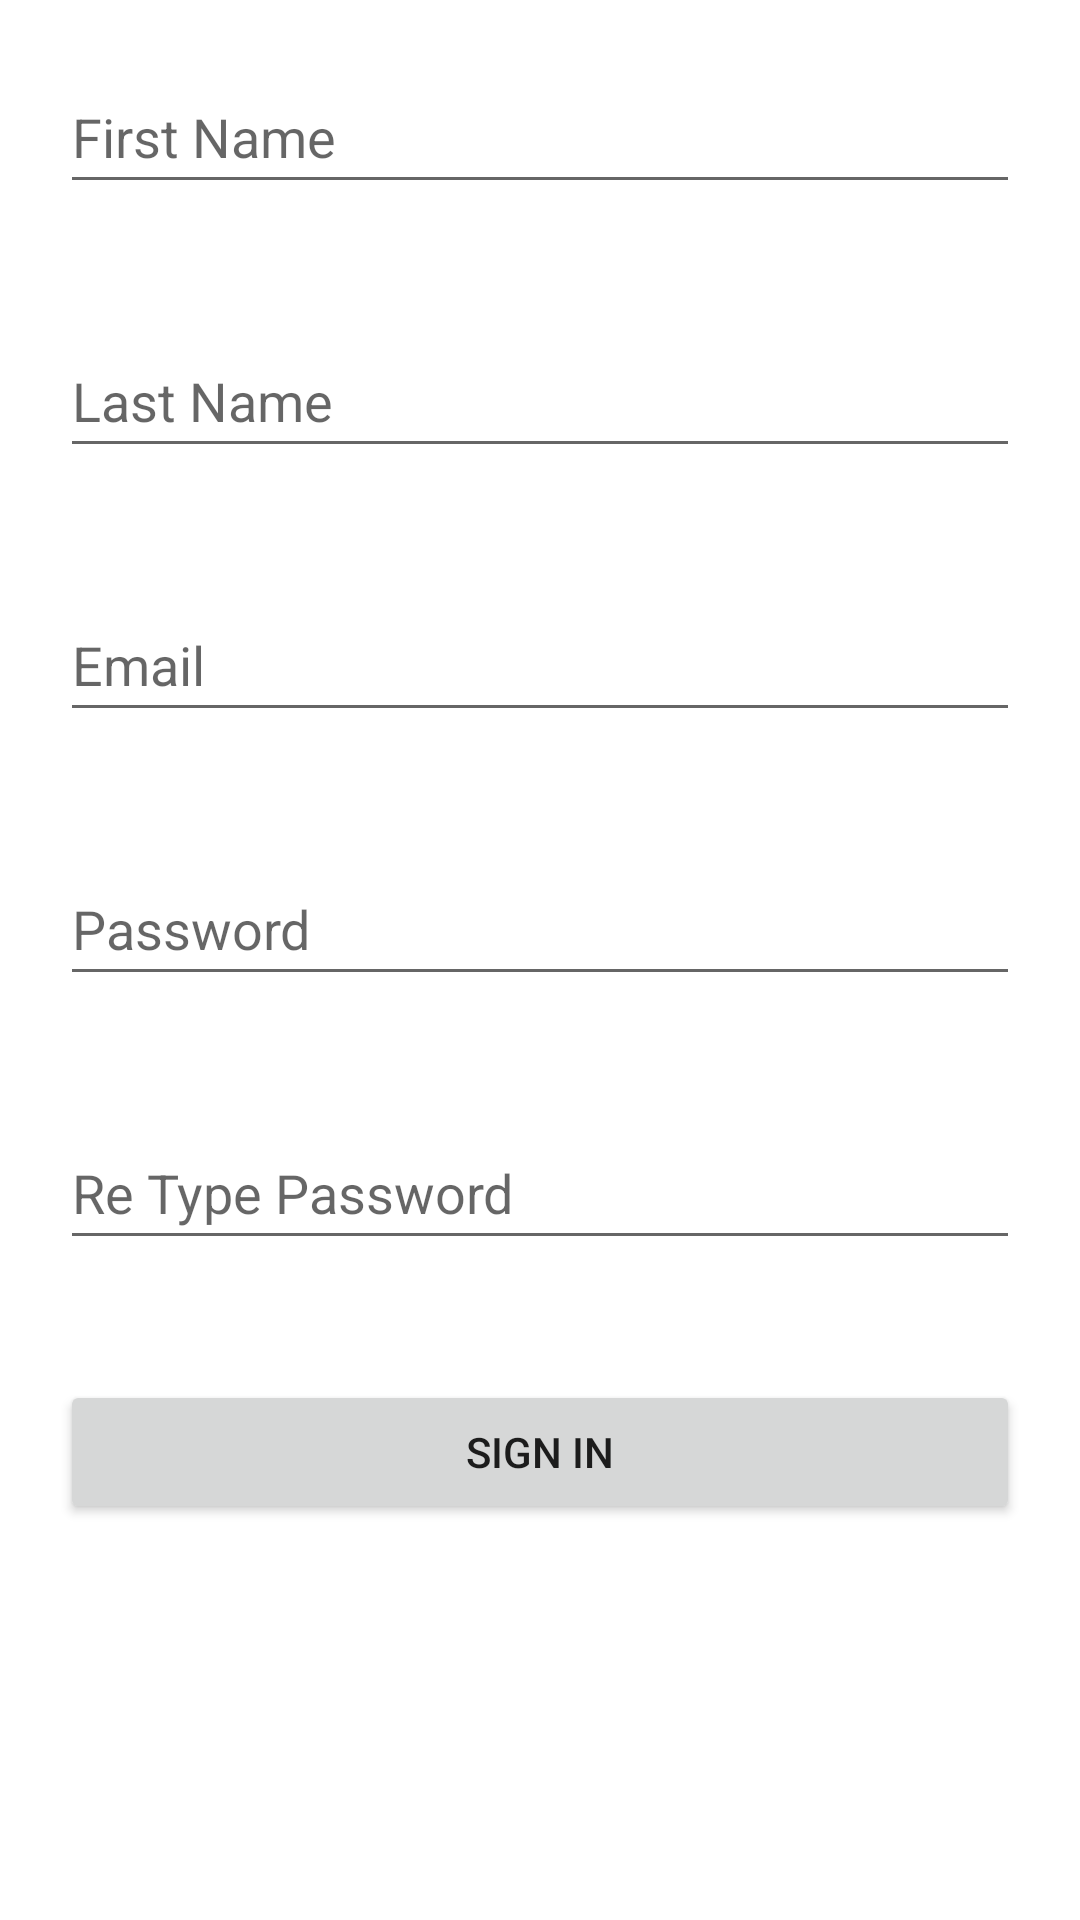

Here is an Android app screen rendered from its layout file. Give the layout XML and the strings, colors and styles it references.
<!-- AndroidManifest.xml: application theme Theme.TemplateProject -->
<!-- res/layout/activity_sign_in.xml -->
<?xml version="1.0" encoding="utf-8"?>
<LinearLayout xmlns:android="http://schemas.android.com/apk/res/android"
    xmlns:app="http://schemas.android.com/apk/res-auto"
    xmlns:tools="http://schemas.android.com/tools"
    android:layout_width="match_parent"
    android:layout_height="match_parent"
    android:orientation="vertical"
    tools:context=".SignIn">

    <EditText
        android:id="@+id/FirstName"
        android:layout_width="match_parent"
        android:layout_height="wrap_content"
        android:layout_margin="20dp"
        android:ems="10"
        android:hint="First Name"
        android:inputType="textPersonName"
        android:minHeight="48dp" />

    <EditText
        android:id="@+id/LastName"
        android:layout_width="match_parent"
        android:layout_height="wrap_content"
        android:layout_margin="20dp"
        android:ems="10"
        android:hint="Last Name"
        android:inputType="textPersonName"
        android:minHeight="48dp" />

    <EditText
        android:id="@+id/Email"
        android:layout_width="match_parent"
        android:layout_height="wrap_content"
        android:layout_margin="20dp"
        android:ems="10"
        android:hint="Email"
        android:inputType="textEmailAddress"
        android:minHeight="48dp" />

    <EditText
        android:id="@+id/Password"
        android:layout_width="match_parent"
        android:layout_height="wrap_content"
        android:layout_margin="20dp"
        android:ems="10"
        android:hint="Password"
        android:inputType="textPassword"
        android:minHeight="48dp" />

    <EditText
        android:id="@+id/Password2"
        android:layout_width="match_parent"
        android:layout_height="wrap_content"
        android:layout_margin="20dp"
        android:ems="10"
        android:hint="Re Type Password"
        android:inputType="textPassword"
        android:minHeight="48dp" />

    <Button
        android:id="@+id/SignInBtn"
        android:layout_width="match_parent"
        android:layout_height="wrap_content"
        android:layout_margin="20dp"
        android:text="Sign In" />
</LinearLayout>
<!-- resources referenced by this layout -->
<resources>
  <style name="Theme.TemplateProject" parent="Theme.MaterialComponents.DayNight.NoActionBar">
          
          <item name="colorPrimary">@color/purple_500</item>
          <item name="colorPrimaryVariant">@color/purple_700</item>
          <item name="colorOnPrimary">@color/white</item>
          
          <item name="colorSecondary">@color/teal_200</item>
          <item name="colorSecondaryVariant">@color/teal_700</item>
          <item name="colorOnSecondary">@color/black</item>
          
          <item name="android:statusBarColor" tools:targetApi="l">?attr/colorPrimaryVariant</item>
          
      </style>
  <color name="purple_500">#B900EE18</color>
  <color name="purple_700">#F80027B3</color>
  <color name="white">#FFFFFFFF</color>
  <color name="teal_200">#FF03DAC5</color>
  <color name="teal_700">#FF018786</color>
  <color name="black">#FF000000</color>
</resources>
